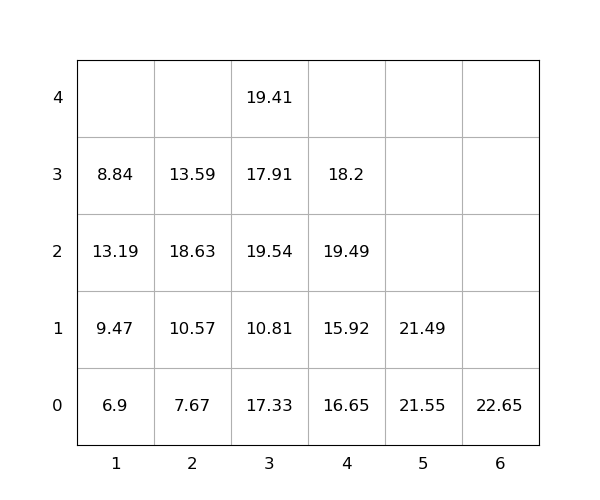

The file beside this chart, header and first rows:
idx, loc_x, loc_y, loc_z, weight, seq, emerg, reloc, size(ft)
1, 5, 0, 0, 21.55, 1, 0, 1.0, 20
2, 3, 0, 0, 17.33, 2, 0, 1.0, 20
3, 3, 0, 1, 10.81, 3, 0, 1.0, 20
4, 3, 0, 2, 19.54, 4, 0, 1.0, 20
5, 2, 0, 0, 7.67, 5, 0, 1.0, 20
6, 3, 0, 3, 17.91, 6, 0, 1.0, 20
7, 1, 0, 0, 6.9, 7, 0, 0, 20
8, 4, 0, 0, 16.65, 8, 0, 1.0, 20
9, 3, 0, 4, 19.41, 9, 0, 1.0, 20
10, 4, 0, 1, 15.92, 10, 0, 1.0, 20
11, 2, 0, 1, 10.57, 11, 0, 1.0, 20
12, 5, 0, 1, 21.49, 12, 0, 1.0, 20
13, 4, 0, 2, 19.49, 13, 0, 1.0, 20
14, 4, 0, 3, 18.2, 14, 0, 1.0, 20
15, 2, 0, 2, 18.63, 15, 0, 1.0, 20
16, 6, 0, 0, 22.65, 16, 0, 1.0, 20
17, 1, 0, 1, 9.47, 17, 0, 1.0, 20
18, 2, 0, 3, 13.59, 18, 0, 1.0, 20
19, 1, 0, 2, 13.19, 19, 0, 1.0, 20
20, 1, 0, 3, 8.84, 20, 0, 1.0, 20
